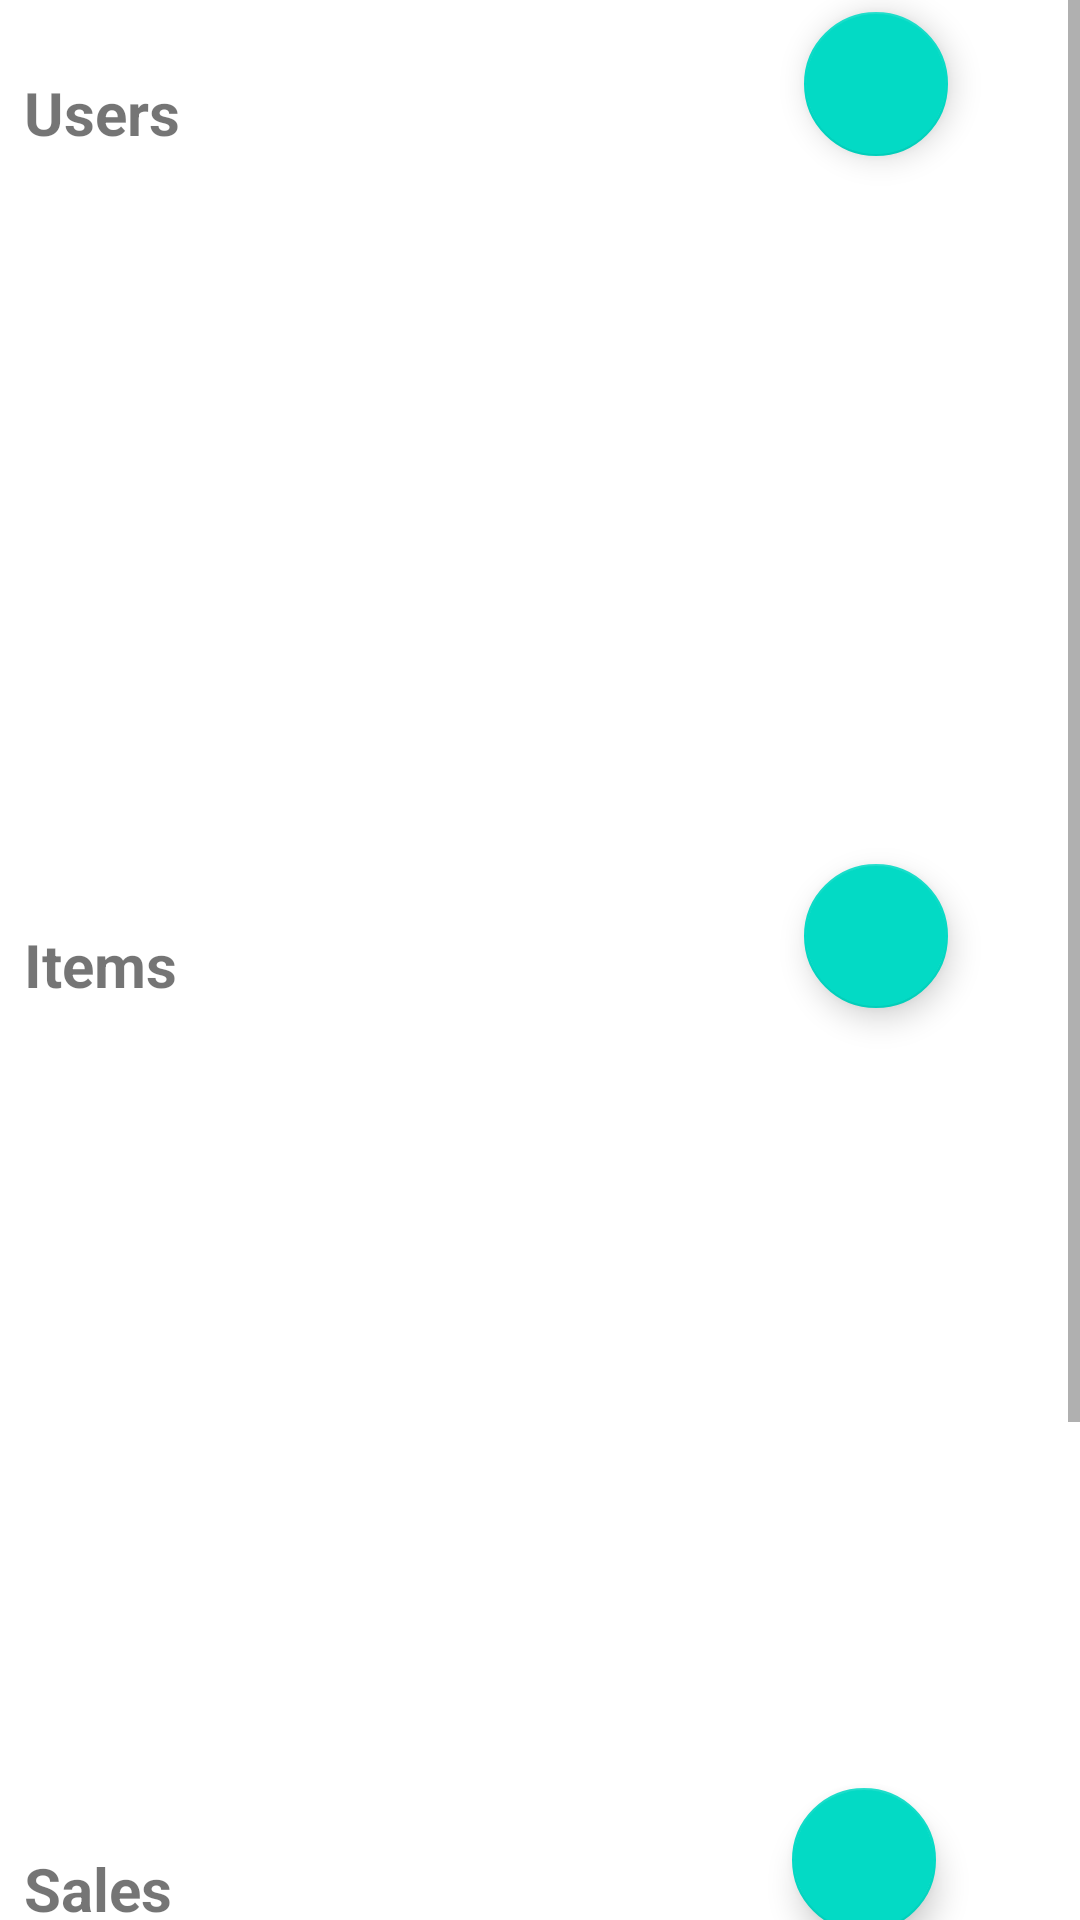

Here is an Android app screen rendered from its layout file. Give the layout XML and the strings, colors and styles it references.
<!-- AndroidManifest.xml: application theme Theme.DatabaseLab3 -->
<!-- res/layout/activity_main.xml -->
<?xml version="1.0" encoding="utf-8"?>
<androidx.constraintlayout.widget.ConstraintLayout xmlns:android="http://schemas.android.com/apk/res/android"
    xmlns:app="http://schemas.android.com/apk/res-auto"
    xmlns:tools="http://schemas.android.com/tools"
    android:layout_width="match_parent"
    android:layout_height="match_parent"
    tools:context=".MainActivity">


    <ScrollView
        android:layout_width="match_parent"
        android:layout_height="match_parent">

        <androidx.constraintlayout.widget.ConstraintLayout
            android:layout_width="match_parent"
            android:layout_height="wrap_content">

            <com.google.android.material.floatingactionbutton.FloatingActionButton
                android:id="@+id/addSale"
                android:layout_width="48dp"
                android:layout_height="48dp"
                android:layout_marginTop="40dp"
                android:layout_marginEnd="48dp"
                android:clickable="true"
                app:layout_constraintEnd_toEndOf="parent"
                app:layout_constraintTop_toBottomOf="@+id/recyclerViewItems"
                app:srcCompat="@drawable/ic_baseline_add_circle_24" />

            <androidx.recyclerview.widget.RecyclerView
                android:id="@+id/recyclerViewUsers"
                android:layout_width="409dp"
                android:layout_height="220dp"
                android:layout_marginStart="1dp"
                app:layout_constraintStart_toStartOf="parent"
                app:layout_constraintTop_toBottomOf="@+id/addUser" />

            <androidx.recyclerview.widget.RecyclerView
                android:id="@+id/recyclerViewSales"
                android:layout_width="409dp"
                android:layout_height="220dp"
                android:layout_marginStart="1dp"
                app:layout_constraintStart_toStartOf="parent"
                app:layout_constraintTop_toBottomOf="@+id/addSale" />

            <TextView
                android:id="@+id/TextSales"
                android:layout_width="wrap_content"
                android:layout_height="wrap_content"
                android:layout_marginStart="8dp"
                android:layout_marginTop="60dp"
                android:text="Sales"
                android:textSize="20sp"
                android:textStyle="bold"
                app:layout_constraintStart_toStartOf="parent"
                app:layout_constraintTop_toBottomOf="@+id/recyclerViewItems" />

            <com.google.android.material.floatingactionbutton.FloatingActionButton
                android:id="@+id/addUser"
                android:layout_width="48dp"
                android:layout_height="48dp"
                android:layout_marginTop="4dp"
                android:layout_marginEnd="44dp"
                android:clickable="true"
                app:layout_constraintEnd_toEndOf="parent"
                app:layout_constraintTop_toTopOf="parent"
                app:srcCompat="@drawable/ic_baseline_add_circle_24" />

            <androidx.recyclerview.widget.RecyclerView
                android:id="@+id/recyclerViewItems"
                android:layout_width="409dp"
                android:layout_height="220dp"
                android:layout_marginStart="1dp"
                app:layout_constraintStart_toStartOf="parent"
                app:layout_constraintTop_toBottomOf="@+id/addItem" />

            <TextView
                android:id="@+id/TextItems"
                android:layout_width="wrap_content"
                android:layout_height="wrap_content"
                android:layout_marginStart="8dp"
                android:layout_marginTop="36dp"
                android:text="Items"
                android:textSize="20sp"
                android:textStyle="bold"
                app:layout_constraintStart_toStartOf="parent"
                app:layout_constraintTop_toBottomOf="@+id/recyclerViewUsers" />

            <com.google.android.material.floatingactionbutton.FloatingActionButton
                android:id="@+id/addItem"
                android:layout_width="48dp"
                android:layout_height="48dp"
                android:layout_marginTop="16dp"
                android:layout_marginEnd="44dp"
                android:clickable="true"
                app:layout_constraintEnd_toEndOf="parent"
                app:layout_constraintTop_toBottomOf="@+id/recyclerViewUsers"
                app:srcCompat="@drawable/ic_baseline_add_circle_24" />

            <TextView
                android:id="@+id/TextUser"
                android:layout_width="wrap_content"
                android:layout_height="wrap_content"
                android:layout_marginStart="8dp"
                android:layout_marginTop="24dp"
                android:text="Users"
                android:textSize="20sp"
                android:textStyle="bold"
                app:layout_constraintStart_toStartOf="parent"
                app:layout_constraintTop_toTopOf="parent" />
        </androidx.constraintlayout.widget.ConstraintLayout>
    </ScrollView>

</androidx.constraintlayout.widget.ConstraintLayout>
<!-- resources referenced by this layout -->
<resources>
  <style name="Theme.DatabaseLab3" parent="Theme.MaterialComponents.DayNight.DarkActionBar">
          
          <item name="colorPrimary">@color/purple_500</item>
          <item name="colorPrimaryVariant">@color/purple_700</item>
          <item name="colorOnPrimary">@color/white</item>
          
          <item name="colorSecondary">@color/teal_200</item>
          <item name="colorSecondaryVariant">@color/teal_700</item>
          <item name="colorOnSecondary">@color/black</item>
          
          <item name="android:statusBarColor" tools:targetApi="l">?attr/colorPrimaryVariant</item>
          
      </style>
  <!-- not gathered from this repository: default colours our renderer supplied (Android Studio template values) -->
  <color name="purple_500">#FF6200EE</color>
  <color name="purple_700">#FF3700B3</color>
  <color name="teal_200">#FF03DAC5</color>
  <color name="teal_700">#FF018786</color>
  <color name="black">#FF000000</color>
  <color name="white">#FFFFFFFF</color>
</resources>
